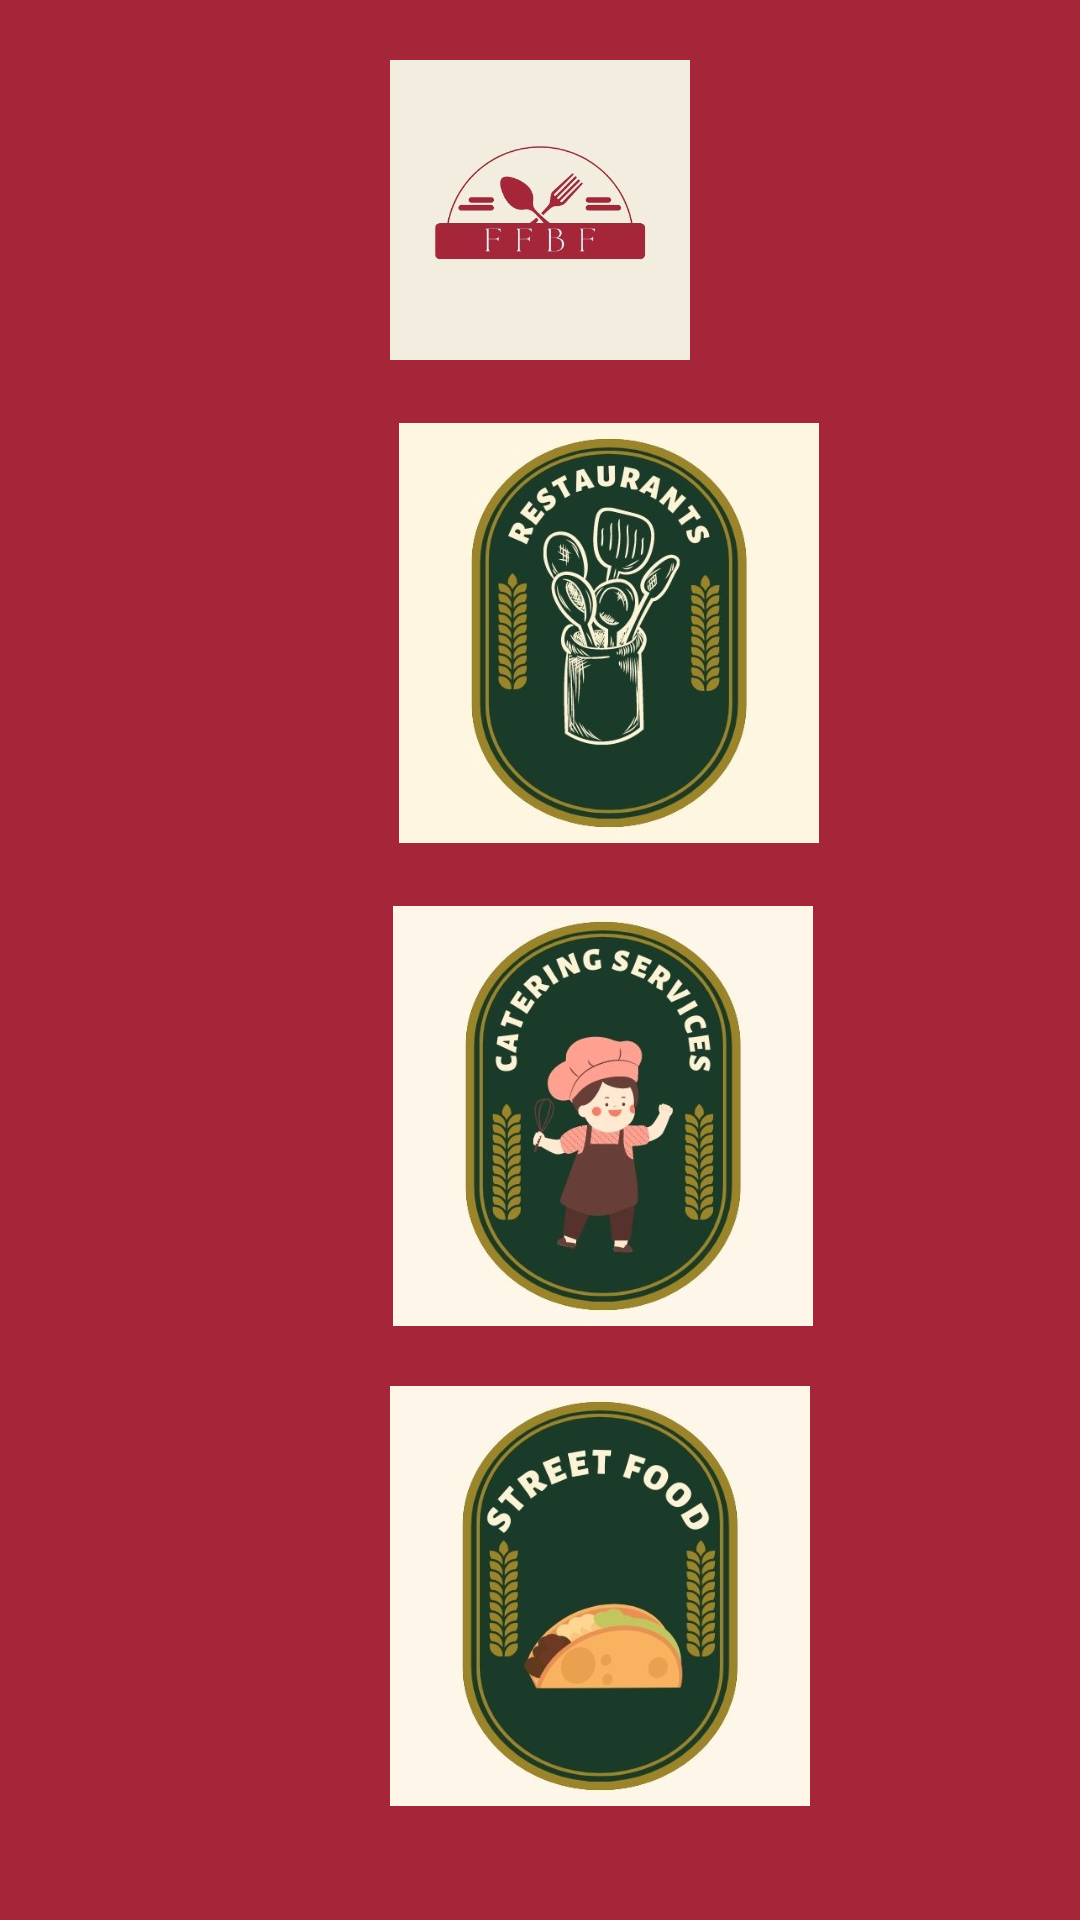

Layout XML and referenced resources for this Android screen:
<!-- AndroidManifest.xml: application theme Theme.LoginPage -->
<!-- res/layout/activity_dashboard.xml -->
<?xml version="1.0" encoding="utf-8"?>
<RelativeLayout xmlns:android="http://schemas.android.com/apk/res/android"
    xmlns:app="http://schemas.android.com/apk/res-auto"
    xmlns:tools="http://schemas.android.com/tools"
    android:layout_width="match_parent"
    android:layout_height="match_parent"
    tools:context=".Dashboard"
    android:background="@color/red_salsa">


    <ImageView
        android:id="@+id/app_logo2"
        android:layout_width="160dp"
        android:layout_height="100dp"
        android:layout_marginTop="20dp"
        android:layout_marginEnd="242dp"
        android:layout_centerHorizontal="true"
        android:src="@drawable/logo" />

    <ImageView

        android:id="@+id/dashboard_restaurantsBtn"
        android:layout_width="140dp"
        android:layout_height="140dp"
        android:layout_below="@+id/app_logo2"
        android:layout_alignParentStart="true"
        android:layout_marginStart="133dp"
        android:layout_marginTop="21dp"
        android:src="@drawable/restaurants" />

    <ImageView
        android:id="@+id/dashboard_cateringBtn"
        android:layout_width="140dp"
        android:layout_height="140dp"
        android:layout_below="@+id/dashboard_restaurantsBtn"
        android:layout_alignParentStart="true"
        android:layout_marginStart="131dp"
        android:layout_marginTop="21dp"
        android:src="@drawable/catering" />

    <ImageView
        android:id="@+id/dashboard_streetfoodBtn"
        android:layout_width="140dp"
        android:layout_height="140dp"
        android:layout_below="@id/dashboard_cateringBtn"
        android:layout_alignParentStart="true"
        android:layout_marginStart="130dp"
        android:layout_marginTop="20dp"
        android:src="@drawable/streetfood" />

    <Button
        android:id="@+id/dashboard_profile_btn"
        android:layout_width="80dp"
        android:layout_height="40dp"
        android:layout_below="@id/dashboard_streetfoodBtn"
        android:layout_alignParentEnd="true"
        android:layout_marginTop="20dp"
        android:layout_marginEnd="250dp"
        android:layout_marginBottom="10dp"
        android:paddingLeft="10dp"
        android:text="Profile" />

    <Button
        android:id="@+id/dashboard_logOut_btn"
        android:layout_width="80dp"
        android:layout_height="40dp"
        android:layout_below="@id/dashboard_streetfoodBtn"
        android:layout_marginTop="20dp"
        android:layout_marginBottom="10dp"
        android:layout_marginLeft="250dp"
        android:paddingRight="10dp"
        android:text="Log Out" />

    <Button
        android:id="@+id/dashboard_adminBTN"
        android:layout_width="80dp"
        android:layout_height="40dp"
        android:layout_below="@id/dashboard_streetfoodBtn"
        android:layout_marginTop="20dp"
        android:layout_marginBottom="10dp"
        android:paddingLeft="10dp"
        android:paddingBottom="10dp"
        android:layout_centerHorizontal="true"
        android:visibility="visible"
        android:text="Admin" />


</RelativeLayout>
<!-- resources referenced by this layout -->
<resources>
  <color name="red_salsa">#A62639</color>
  <!-- drawable catering: jpg bitmap (drawable, 34769 bytes) -->
  <!-- drawable logo: jpg bitmap (drawable-v24, 16770 bytes) -->
  <!-- drawable restaurants: jpg bitmap (drawable, 39190 bytes) -->
  <!-- drawable streetfood: jpg bitmap (drawable, 30473 bytes) -->
  <style name="Theme.LoginPage" parent="Theme.MaterialComponents.DayNight.NoActionBar">
          
          <item name="colorPrimary">@color/purple_500</item>
          <item name="colorPrimaryVariant">@color/purple_700</item>
          <item name="colorOnPrimary">@color/white</item>
          
          <item name="colorSecondary">@color/teal_200</item>
          <item name="colorSecondaryVariant">@color/teal_700</item>
          <item name="colorOnSecondary">@color/black</item>
          
          <item name="android:statusBarColor">?attr/colorPrimaryVariant</item>
          
      </style>
  <color name="purple_500">#FF6200EE</color>
  <color name="purple_700">#FF3700B3</color>
  <color name="white">#FFFFFFFF</color>
  <color name="teal_200">#FF03DAC5</color>
  <color name="teal_700">#FF018786</color>
  <color name="black">#FF000000</color>
</resources>
